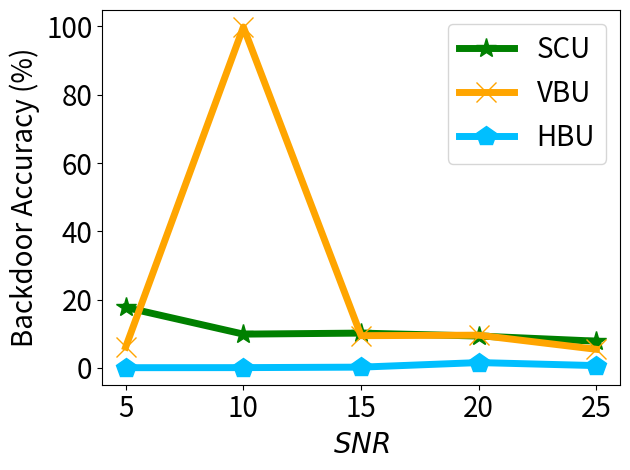

Python code for this plot:


import numpy as np
import matplotlib.pyplot as plt

epsilon = 3
beta = 1 / epsilon


x=[1, 2, 3, 4, 5]
# validation_for_plt =[97,95.8600, 94.9400, 93.5400, 93.2400]
# attack_for_plt=[0, 0.3524, 0, 0.1762, 0.1762]
# basic_for_plt=[99.8, 99.8, 99.8, 99.8, 99.8]

labels = ['5', '10', '15', '20', '25']
unl_org = [98.25, 97.28, 97.78, 97.53, 97.25]

unl_hess_r = [0.06,  0.08, 0.22, 1.56, 0.67]
unl_vbu = [6.11,     99.83, 9.44, 9.58, 5.44]

unl_ss_w = [17.72, 9.89, 10.19, 9.33, 7.83]
#unl_ss_wo = [2.194, 1.58, 0.75, 0.806, 0.73]




plt.figure()
l_w=5
m_s=15
#plt.figure(figsize=(8, 5.3))
# plt.plot(x, unl_fr, color='blue', marker='^', label='Retrain',linewidth=l_w, markersize=m_s)
plt.plot(x, unl_ss_w, color='g',  marker='*',  label='SCU',linewidth=l_w, markersize=m_s)
#plt.plot(x, unl_ss_wo, color='palegreen',  marker='1',  label='MCFU$_{w/o}$',linewidth=l_w, markersize=m_s)

plt.plot(x, unl_vbu, color='orange',  marker='x',  label='VBU',linewidth=l_w,  markersize=m_s)

plt.plot(x, unl_hess_r, color='deepskyblue',  marker='p',  label='HBU',linewidth=l_w, markersize=m_s)


# plt.plot(x, y_sa03, color='r',  marker='2',  label='AAAI21 A_acc, pr=0.3',linewidth=3, markersize=8)
# plt.plot(x, y_sa05, color='darkblue',  marker='4',  label='AAAI21 A_acc, pr=0.5',linewidth=3, markersize=8)
# plt.plot(x, y_ma03, color='darkviolet',  marker='3',  label='FedMC A_acc, pr=0.3',linewidth=3, markersize=8)
# plt.plot(x, y_ma05, color='cyan',  marker='p',  label='FedMC A_acc, pr=0.5',linewidth=3, markersize=8)

# plt.plot(x, y_sa03, color='r',  marker='2',  label='AAAI21 A_acc, pr=0.3',linewidth=3, markersize=8)
# plt.plot(x, y_sa05, color='darkblue',  marker='4',  label='AAAI21 A_acc, pr=0.5',linewidth=3, markersize=8)
# plt.plot(x, y_ma03, color='darkviolet',  marker='3',  label='FedMC A_acc, pr=0.3',linewidth=3, markersize=8)
# plt.plot(x, y_ma05, color='cyan',  marker='p',  label='FedMC A_acc, pr=0.5',linewidth=3, markersize=8)


# plt.grid()
leg = plt.legend(fancybox=True, shadow=True)
# plt.xlabel('Malicious Client Ratio (%)' ,fontsize=16)
plt.ylabel('Backdoor Accuracy (%)' ,fontsize=20)
my_y_ticks = np.arange(0 ,101, 20)
plt.yticks(my_y_ticks,fontsize=20)

plt.xlabel('$\it{SNR}$', fontsize=20)
plt.xticks(x, labels, fontsize=20)
# plt.title('CIFAR10 IID')
plt.legend(loc='best',fontsize=20)
plt.tight_layout()
#plt.title("MNIST")
plt.rcParams['figure.figsize'] = (2.0, 1)
plt.rcParams['image.interpolation'] = 'nearest'
plt.rcParams['figure.subplot.left'] = 0.11
plt.rcParams['figure.subplot.bottom'] = 0.08
plt.rcParams['figure.subplot.right'] = 0.977
plt.rcParams['figure.subplot.top'] = 0.969
plt.savefig('mnist_backacc_snr_rician_curve.png', dpi=200)
plt.show()